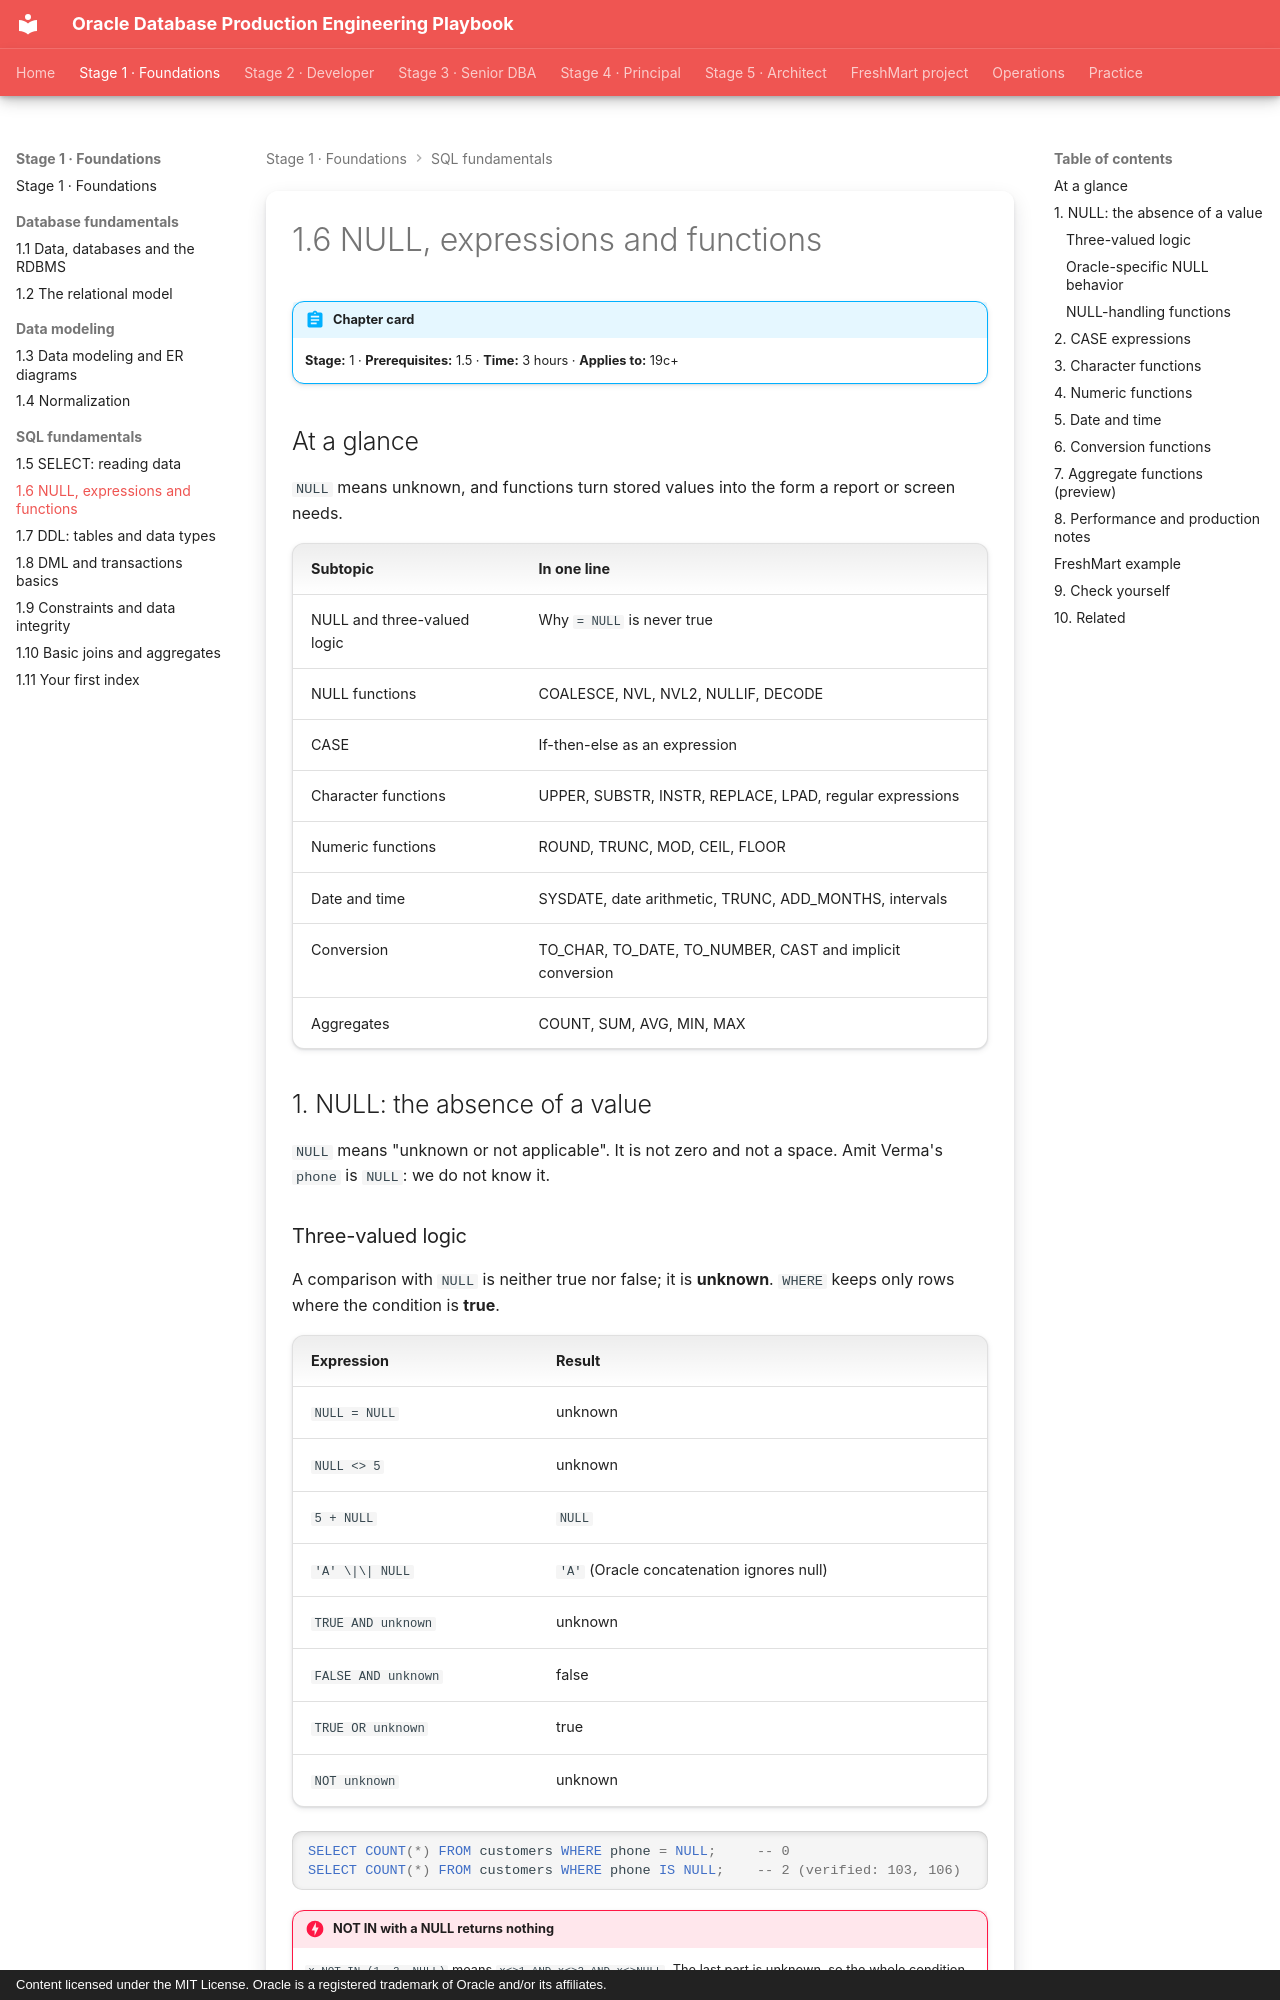

repository: khiruashish/oracle-db-playbook · page: sql-fundamentals/02-null-and-functions/index.html · generator: mkdocs · copyright: Content licensed under the MIT License. Oracle is a registered trademark of Oracle and/or its affiliates.

---
tags: [stage-1, sql, functions]
---

# 1.6 NULL, expressions and functions

!!! abstract "Chapter card"
    **Stage:** 1 · **Prerequisites:** 1.5 · **Time:** 3 hours · **Applies to:** 19c+

## At a glance

`NULL` means unknown, and functions turn stored values into the form a report or screen needs.

| Subtopic | In one line |
|---|---|
| NULL and three-valued logic | Why `= NULL` is never true |
| NULL functions | COALESCE, NVL, NVL2, NULLIF, DECODE |
| CASE | If-then-else as an expression |
| Character functions | UPPER, SUBSTR, INSTR, REPLACE, LPAD, regular expressions |
| Numeric functions | ROUND, TRUNC, MOD, CEIL, FLOOR |
| Date and time | SYSDATE, date arithmetic, TRUNC, ADD_MONTHS, intervals |
| Conversion | TO_CHAR, TO_DATE, TO_NUMBER, CAST and implicit conversion |
| Aggregates | COUNT, SUM, AVG, MIN, MAX |

## 1. NULL: the absence of a value

`NULL` means "unknown or not applicable". It is not zero and not a space.
Amit Verma's `phone` is `NULL`: we do not know it.

### Three-valued logic

A comparison with `NULL` is neither true nor false; it is **unknown**. `WHERE`
keeps only rows where the condition is **true**.

| Expression | Result |
|---|---|
| `NULL = NULL` | unknown |
| `NULL <> 5` | unknown |
| `5 + NULL` | `NULL` |
| `'A' \|\| NULL` | `'A'` (Oracle concatenation ignores null) |
| `TRUE AND unknown` | unknown |
| `FALSE AND unknown` | false |
| `TRUE OR unknown` | true |
| `NOT unknown` | unknown |

```sql
SELECT COUNT(*) FROM customers WHERE phone = NULL;     -- 0
SELECT COUNT(*) FROM customers WHERE phone IS NULL;    -- 2 (verified: 103, 106)
```

!!! danger "NOT IN with a NULL returns nothing"
    `x NOT IN (1, 2, NULL)` means `x<>1 AND x<>2 AND x<>NULL`. The last part is
    unknown, so the whole condition is never true.

    ```sql
    -- Employees who are not anyone's manager: returns NO ROWS,
    -- because manager_id is NULL for Anita Desai.
    SELECT employee_name FROM employees
    WHERE  employee_id NOT IN (SELECT manager_id FROM employees);

    -- Correct
    SELECT employee_name FROM employees e
    WHERE  NOT EXISTS (SELECT 1 FROM employees m WHERE m.manager_id = e.employee_id);
    ```
    The correct query returns the four non-managers: Sunil Kumar, Fatima Khan,
    Ravi Teja, Pooja Yadav.
